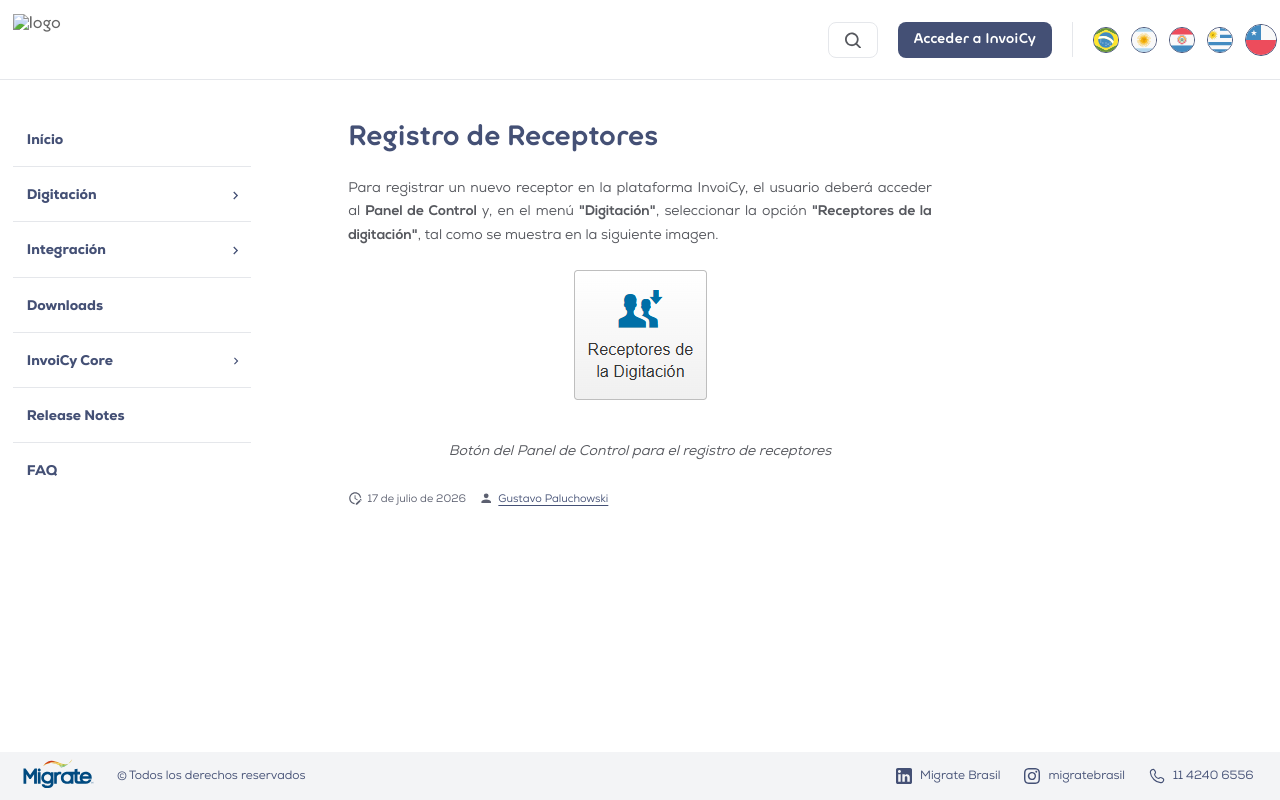

repository: migrate-company/PortalInvoiCyChile · page: Digitacion/Registro_Receptores.html · generator: mkdocs

# Registro de Receptores

Para registrar un nuevo receptor en la plataforma InvoiCy, el usuario deberá acceder al **Panel de Control** y, en el menú **"Digitación"**, seleccionar la opción **"Receptores de la digitación"**, tal como se muestra en la siguiente imagen.

<figure markdown="span" style="max-width: 600px; margin: 0 auto; text-align: center;">
  ![Image title](../img/Artigos/Registro_Receptores_Figura.png){ loading=lazy style="max-width: 100%; height: auto;" }
  <figcaption>Botón del Panel de Control para el registro de receptores</figcaption>
</figure>
